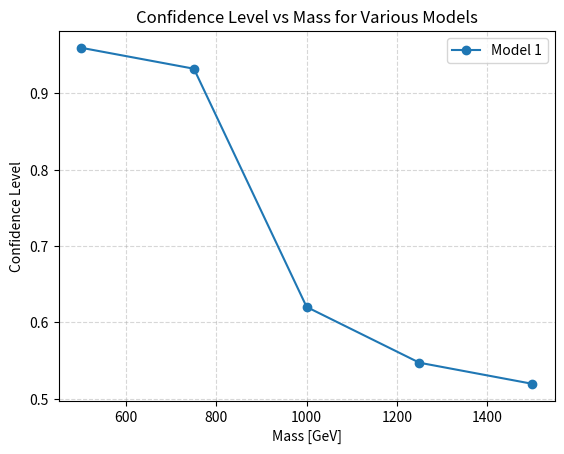

This chart was generated by the following Python code: (Note: this script raises an exception after producing the figure.)
import matplotlib.pyplot as plt

# Define masses and confidence levels for different models
masses = [500, 750, 1000, 1250, 1500]

# Example confidence levels for three different models
confidence_levels_model1 = [0.95965, 0.9322, 0.62011, 0.5471, 0.51950]

# Plot the confidence levels for each model
plt.plot(masses, confidence_levels_model1, marker='o', label='Model 1')

# Label the axes
plt.xlabel('Mass [GeV]')
plt.ylabel('Confidence Level')
plt.title('Confidence Level vs Mass for Various Models')

# Show the legend
plt.legend()

# Include a grid for better readability
plt.grid(True, linestyle='--', alpha=0.5)

# Customize the plot to be in HEP style
plt.style.use('seaborn-whitegrid')
plt.tight_layout()

# Show the plot
plt.savefig("confidence.png")
plt.show()
